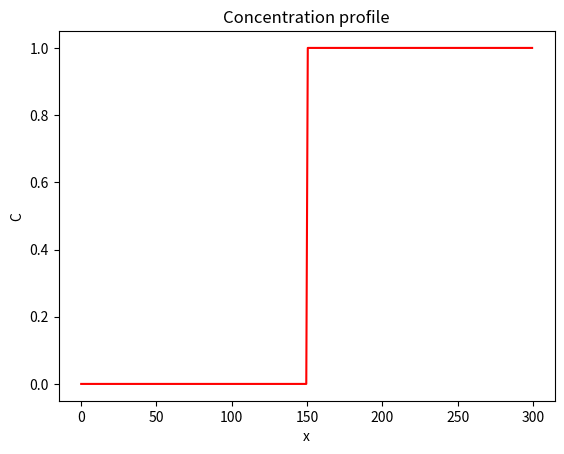
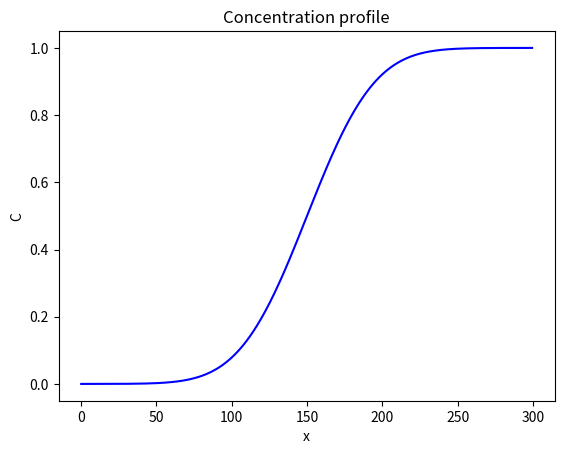

Here is the Python script that generated these plots, in order:
"""A 1D Diffusion Model."""

import numpy as np
import matplotlib.pyplot as plt
import sys


def plot_profile(x, concentration, color="r"):
    plt.figure()
    plt.plot(x, concentration, color)
    plt.xlabel("x")
    plt.ylabel("C")
    plt.title("Concentration profile")

def calculate_stable_time_step(dx, diffusivity):
    return 0.5 * dx**2 / diffusivity

def step_like(x, step_at=0):
    y = np.empty_like(x, dtype=float)

    y[:step_at] = 0.0
    y[step_at] = 0.5
    y[step_at + 1 :] = 1.0

    return y

def new_profile(x, form="step"):
    match form:
        case "step":
            return step_like(x, step_at=len(x) // 2)
        case _:
            raise ValueError(f"unknown profile type ({form!r})")

def run_diffusion_model():
    D = 100
    Lx = 300
    
    dx = 0.5
    x = np.arange(start=0, stop=Lx, step=dx)
    nx = len(x)
    
    C = new_profile(x=x, form="step")
    
    plot_profile(x, concentration=C)
    
    nt = 5000
    dt = calculate_stable_time_step(dx, D)
    
    for t in range(0, nt):
        C[1:-1] += D * dt / dx ** 2 * (C[:-2] - 2*C[1:-1] + C[2:])
    
    plot_profile(x, C, color="b")

    return(C)


if __name__ == "__main__":
    cake = run_diffusion_model()
    np.savetxt(sys.stdout, cake, fmt="%.6f")